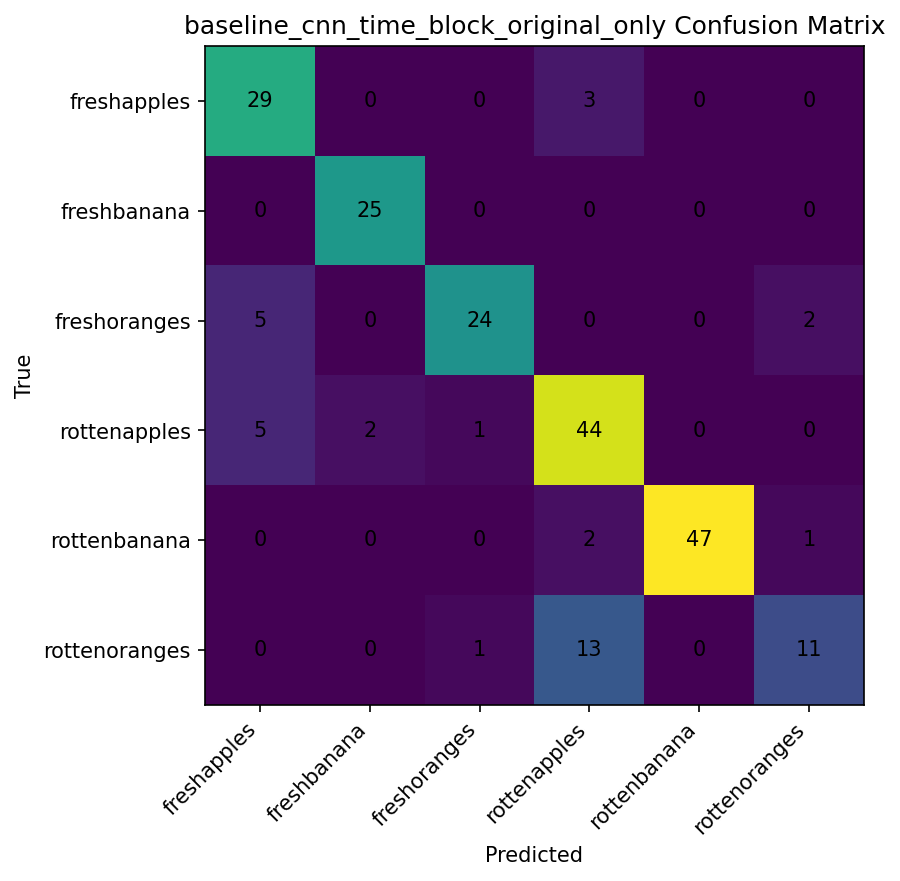

The data file committed next to this chart (first rows):
, freshapples, freshbanana, freshoranges, rottenapples, rottenbanana, rottenoranges
freshapples, 29, 0, 0, 3, 0, 0
freshbanana, 0, 25, 0, 0, 0, 0
freshoranges, 5, 0, 24, 0, 0, 2
rottenapples, 5, 2, 1, 44, 0, 0
rottenbanana, 0, 0, 0, 2, 47, 1
rottenoranges, 0, 0, 1, 13, 0, 11
